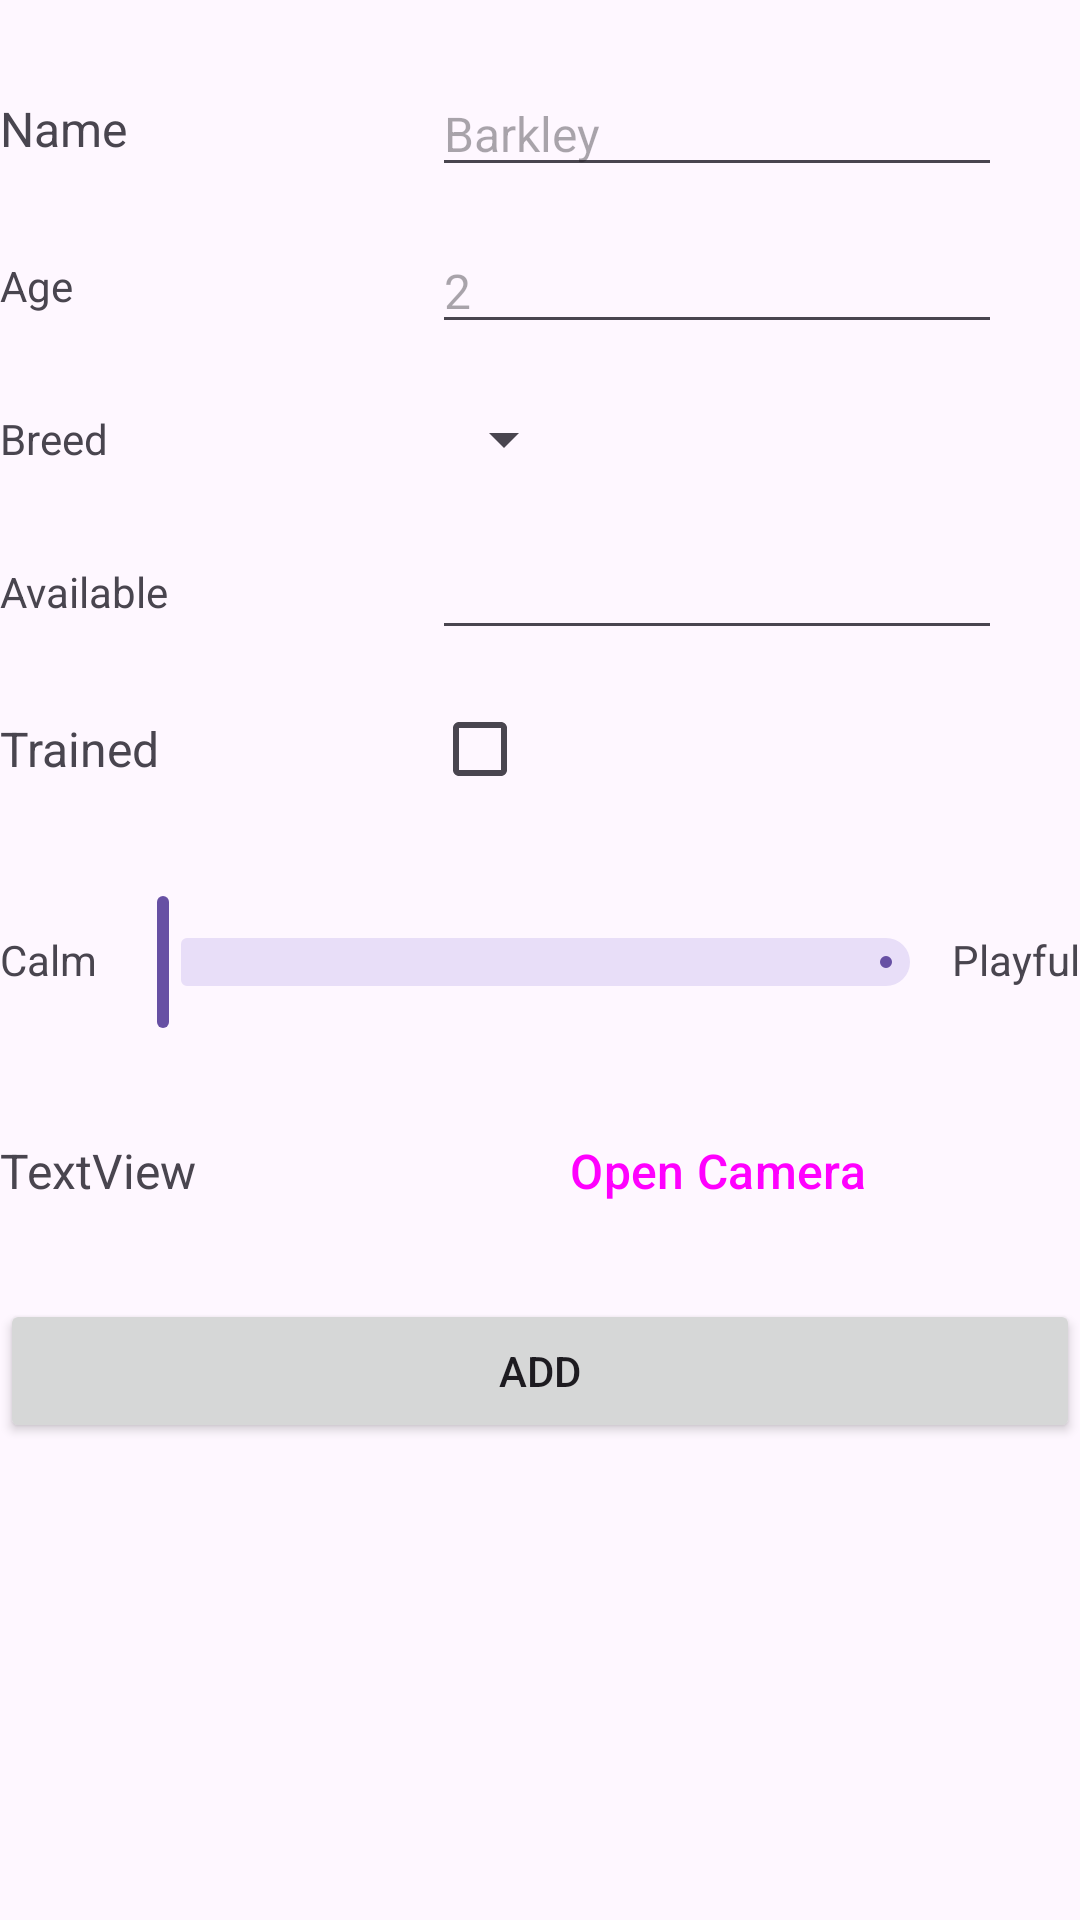

Reconstruct the res/layout file that produces this screen, plus the resources it refers to.
<!-- AndroidManifest.xml: application theme Theme.AdoptAPuppy -->
<!-- res/layout/activity_add_a_puppy.xml -->
<?xml version="1.0" encoding="utf-8"?>
<androidx.constraintlayout.widget.ConstraintLayout xmlns:android="http://schemas.android.com/apk/res/android"
    xmlns:app="http://schemas.android.com/apk/res-auto"
    xmlns:tools="http://schemas.android.com/tools"
    android:id="@+id/main"
    android:layout_width="match_parent"
    android:layout_height="match_parent"
    android:layout_margin="20dp"
    tools:context=".AddAPuppyActivity">

    <TextView
        android:id="@+id/name_label"
        android:layout_width="wrap_content"
        android:layout_height="wrap_content"
        android:layout_marginTop="32dp"
        android:text="Name"
        android:textSize="16sp"
        app:layout_constraintStart_toStartOf="parent"
        app:layout_constraintTop_toTopOf="parent" />

    <EditText
        android:id="@+id/name"
        android:layout_width="wrap_content"
        android:layout_height="wrap_content"
        android:ems="10"
        android:hint="Barkley"
        android:inputType="text"
        android:textSize="16sp"
        app:layout_constraintBottom_toBottomOf="@+id/name_label"
        app:layout_constraintStart_toStartOf="@+id/guideline"
        app:layout_constraintTop_toTopOf="@+id/name_label" />

    <androidx.constraintlayout.widget.Guideline
        android:id="@+id/guideline"
        android:layout_width="wrap_content"
        android:layout_height="wrap_content"
        android:orientation="vertical"
        app:layout_constraintGuide_percent="0.4" />

    <TextView
        android:id="@+id/age_text"
        android:layout_width="wrap_content"
        android:layout_height="wrap_content"
        android:layout_marginTop="32dp"
        android:text="Age"
        app:layout_constraintStart_toStartOf="parent"
        app:layout_constraintTop_toBottomOf="@+id/name_label" />

    <EditText
        android:id="@+id/age"
        android:layout_width="wrap_content"
        android:layout_height="wrap_content"
        android:ems="10"
        android:hint="2"
        android:inputType="number"
        android:textSize="16sp"
        app:layout_constraintBottom_toBottomOf="@+id/age_text"
        app:layout_constraintStart_toStartOf="@+id/guideline"
        app:layout_constraintTop_toTopOf="@+id/age_text" />

    <androidx.constraintlayout.widget.Guideline
        android:id="@+id/guideline3"
        android:textSize="16sp"
        android:layout_width="wrap_content"
        android:layout_height="wrap_content"
        android:layout_margin="20dp"
        android:orientation="vertical"
        app:layout_constraintGuide_begin="-165dp" />

    <Spinner
        android:id="@+id/spinner"
        android:layout_width="wrap_content"
        android:layout_height="wrap_content"
        app:layout_constraintBottom_toBottomOf="@+id/breed"
        app:layout_constraintStart_toStartOf="@+id/guideline"
        app:layout_constraintTop_toTopOf="@+id/breed" />

    <TextView
        android:id="@+id/breed"
        android:layout_width="wrap_content"
        android:layout_height="wrap_content"
        android:layout_marginTop="32dp"
        android:text="Breed"
        app:layout_constraintStart_toStartOf="parent"
        app:layout_constraintTop_toBottomOf="@+id/age_text" />

    <TextView
        android:id="@+id/available"
        android:layout_width="wrap_content"
        android:layout_height="wrap_content"
        android:layout_marginTop="32dp"
        android:text="Available"
        app:layout_constraintStart_toStartOf="parent"
        app:layout_constraintTop_toBottomOf="@+id/breed" />

    <EditText
        android:id="@+id/available_from"
        android:layout_width="wrap_content"
        android:layout_height="wrap_content"
        android:ems="10"
        android:inputType="text"
        android:textSize="16sp"
        app:layout_constraintBottom_toBottomOf="@+id/available"
        app:layout_constraintStart_toStartOf="@+id/guideline"
        app:layout_constraintTop_toTopOf="@+id/available" />

    <TextView
        android:id="@+id/train"
        android:layout_width="wrap_content"
        android:layout_height="wrap_content"
        android:layout_marginTop="32dp"
        android:text="Trained"
        android:textSize="16sp"
        app:layout_constraintStart_toStartOf="parent"
        app:layout_constraintTop_toBottomOf="@+id/available" />

    <CheckBox
        android:id="@+id/trained"
        android:layout_width="wrap_content"
        android:layout_height="wrap_content"
        app:layout_constraintBottom_toBottomOf="@+id/train"
        app:layout_constraintStart_toStartOf="@+id/guideline"
        app:layout_constraintTop_toTopOf="@+id/train" />

    <com.google.android.material.slider.Slider
        android:id="@+id/slider"
        style="?attr/materialButtonOutlinedStyle"
        android:layout_width="0dp"
        android:layout_height="wrap_content"
        android:textSize="16sp"
        app:layout_constraintBottom_toBottomOf="@+id/calm"
        app:layout_constraintEnd_toStartOf="@+id/playful"
        app:layout_constraintHorizontal_bias="1.0"
        app:layout_constraintStart_toEndOf="@+id/calm"
        app:layout_constraintTop_toTopOf="@+id/calm"
        app:layout_constraintVertical_bias="0.486" />

    <TextView
        android:id="@+id/calm"
        android:layout_width="wrap_content"
        android:layout_height="wrap_content"
        android:layout_marginTop="50dp"
        android:text="Calm"
        app:layout_constraintStart_toStartOf="parent"
        app:layout_constraintTop_toBottomOf="@+id/train" />

    <TextView
        android:id="@+id/playful"
        android:layout_width="wrap_content"
        android:layout_height="wrap_content"

        android:text="Playful"
        app:layout_constraintBottom_toBottomOf="@+id/calm"
        app:layout_constraintEnd_toEndOf="parent"
        app:layout_constraintTop_toTopOf="@+id/calm" />

    <TextView
        android:id="@+id/textView9"
        android:layout_width="wrap_content"
        android:layout_height="wrap_content"
        android:layout_marginTop="50dp"
        android:text="TextView"
        android:textSize="16sp"
        app:layout_constraintStart_toStartOf="parent"
        app:layout_constraintTop_toBottomOf="@+id/calm" />

    <Button
        style="?attr/materialButtonOutlinedStyle"
        android:id="@+id/camera"
        android:layout_width="0dp"
        android:layout_height="wrap_content"
        android:text="Open Camera"
        android:textSize="16sp"
        app:layout_constraintBottom_toBottomOf="@+id/textView9"
        app:layout_constraintEnd_toEndOf="@+id/available_from"
        app:layout_constraintStart_toStartOf="@+id/guideline"
        app:layout_constraintTop_toTopOf="@+id/textView9" />

    <Button
        android:id="@+id/add_button"
        android:layout_width="match_parent"
        android:layout_height="wrap_content"
        android:layout_marginTop="32dp"
        android:text="Add"

        app:layout_constraintEnd_toEndOf="parent"
        app:layout_constraintHorizontal_bias="0.462"
        app:layout_constraintStart_toStartOf="parent"
        app:layout_constraintTop_toBottomOf="@+id/textView9" />
</androidx.constraintlayout.widget.ConstraintLayout>
<!-- resources referenced by this layout -->
<resources>
  <style name="Theme.AdoptAPuppy" parent="Theme.Material3.DayNight.NoActionBar">
  
  
  
  
  
  
  
  
  
  
  
      </style>
</resources>
